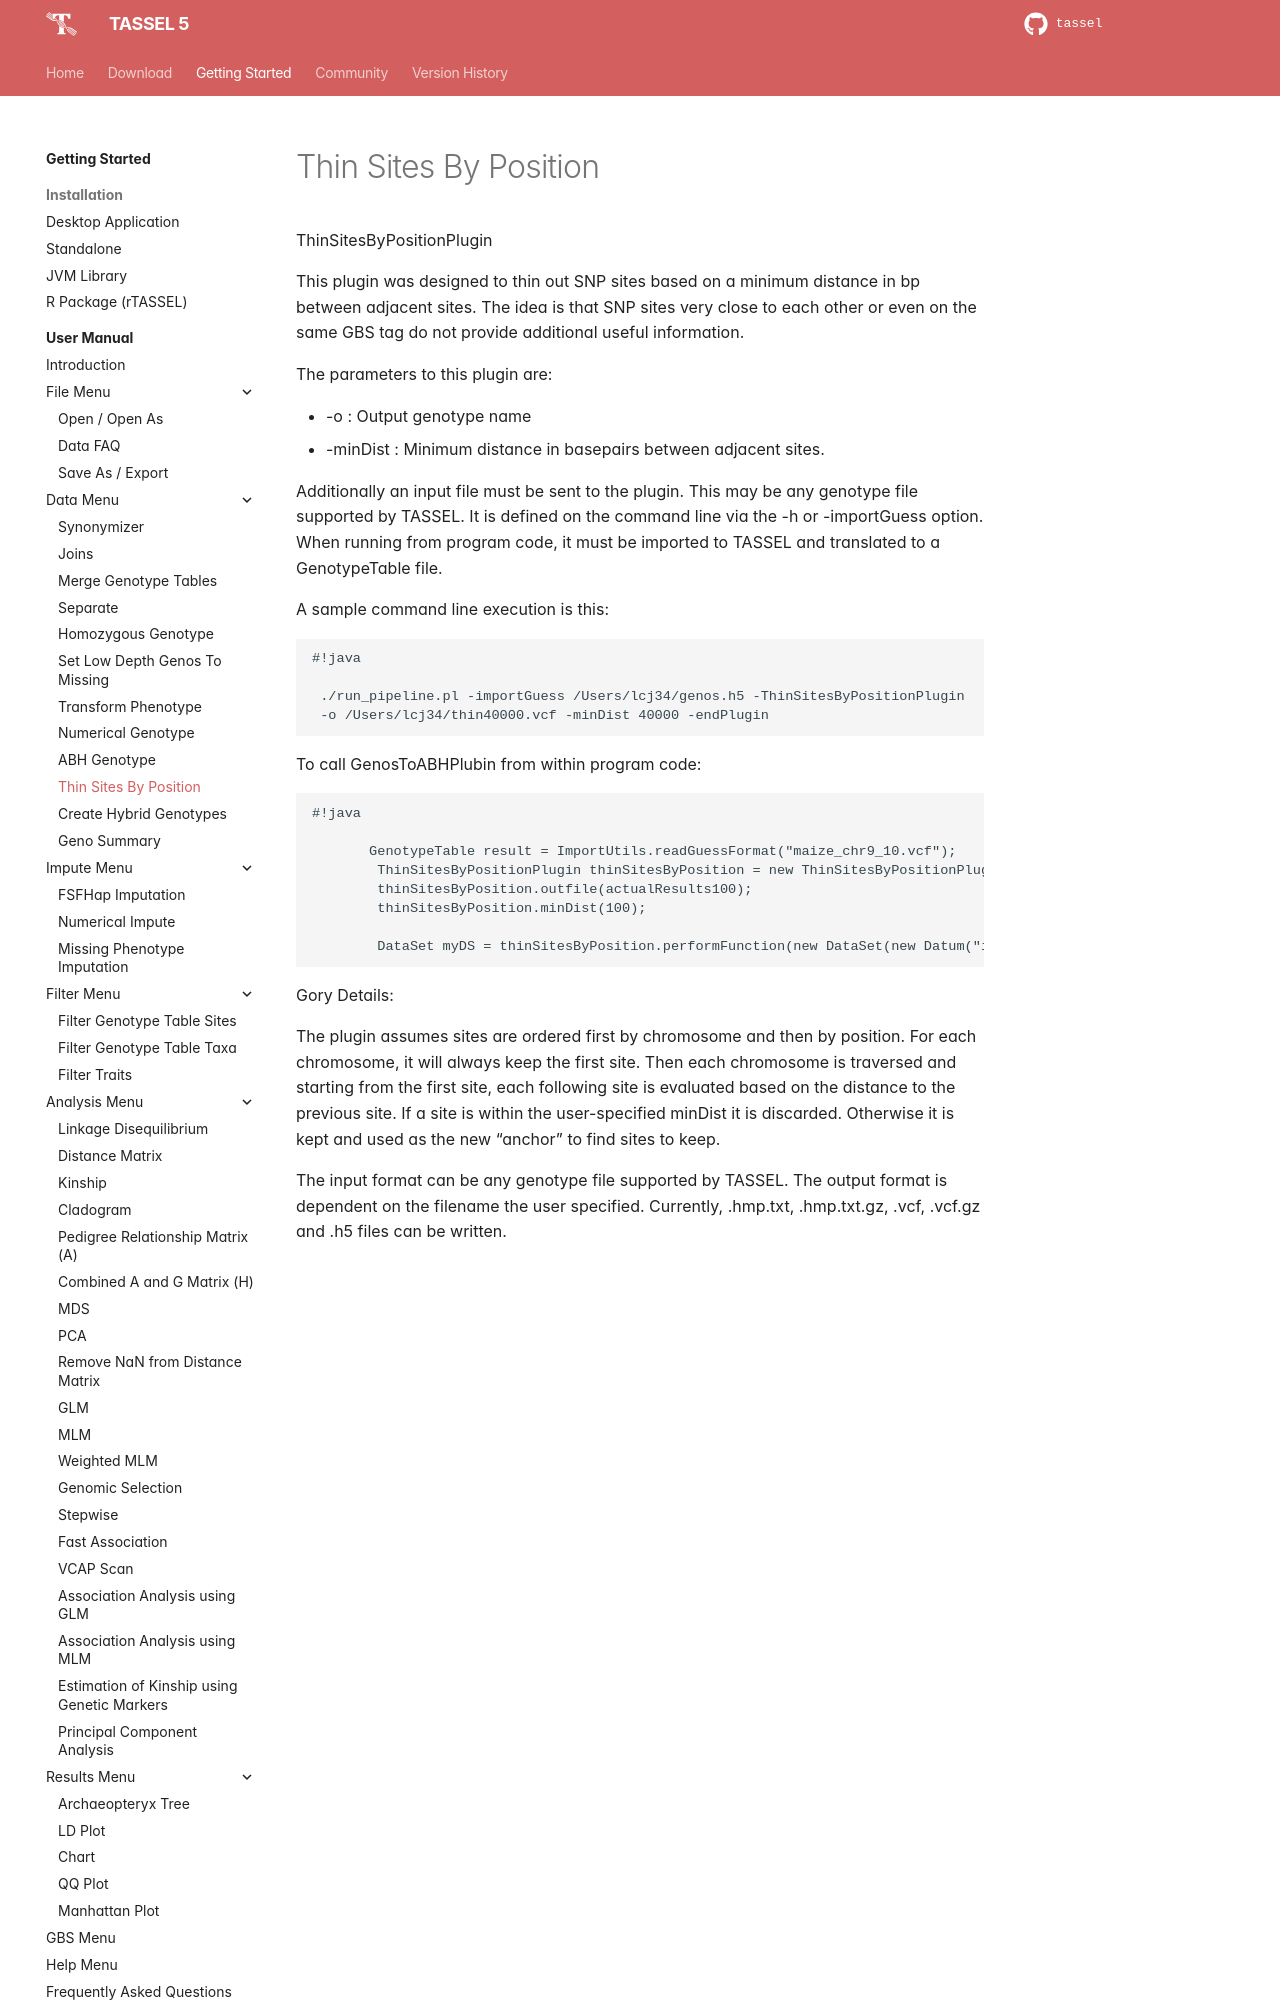

repository: maize-genetics/tassel · page: user_manual/thinsitesbyposition/thinsitesbypositionplugin/index.html · generator: mkdocs

ThinSitesByPositionPlugin

This plugin was designed to thin out SNP sites based on a minimum distance in bp between adjacent sites. The idea is that SNP sites very close to each other or even on the same GBS tag do not provide additional useful information.

The parameters to this plugin are:

* -o <Output file>: Output genotype name
* -minDist <iMinimum distance>: Minimum distance in basepairs between adjacent sites.

Additionally an input file must be sent to the plugin.  This may be any genotype file supported by TASSEL.  It is defined on the command line via the -h or -importGuess option.  When running from program code, it must be imported to TASSEL and translated to a GenotypeTable file.

A sample command line execution is this:

```
#!java

 ./run_pipeline.pl -importGuess /Users/lcj34/genos.h5 -ThinSitesByPositionPlugin
 -o /Users/lcj34/thin40000.vcf -minDist 40000 -endPlugin
```

To call GenosToABHPlubin from within program code:

```
#!java

       GenotypeTable result = ImportUtils.readGuessFormat("maize_chr9_10.vcf");
        ThinSitesByPositionPlugin thinSitesByPosition = new ThinSitesByPositionPlugin(null, false);
        thinSitesByPosition.outfile(actualResults100);
        thinSitesByPosition.minDist(100);

        DataSet myDS = thinSitesByPosition.performFunction(new DataSet(new Datum("inputFile", result, null),null));

```

Gory Details:
